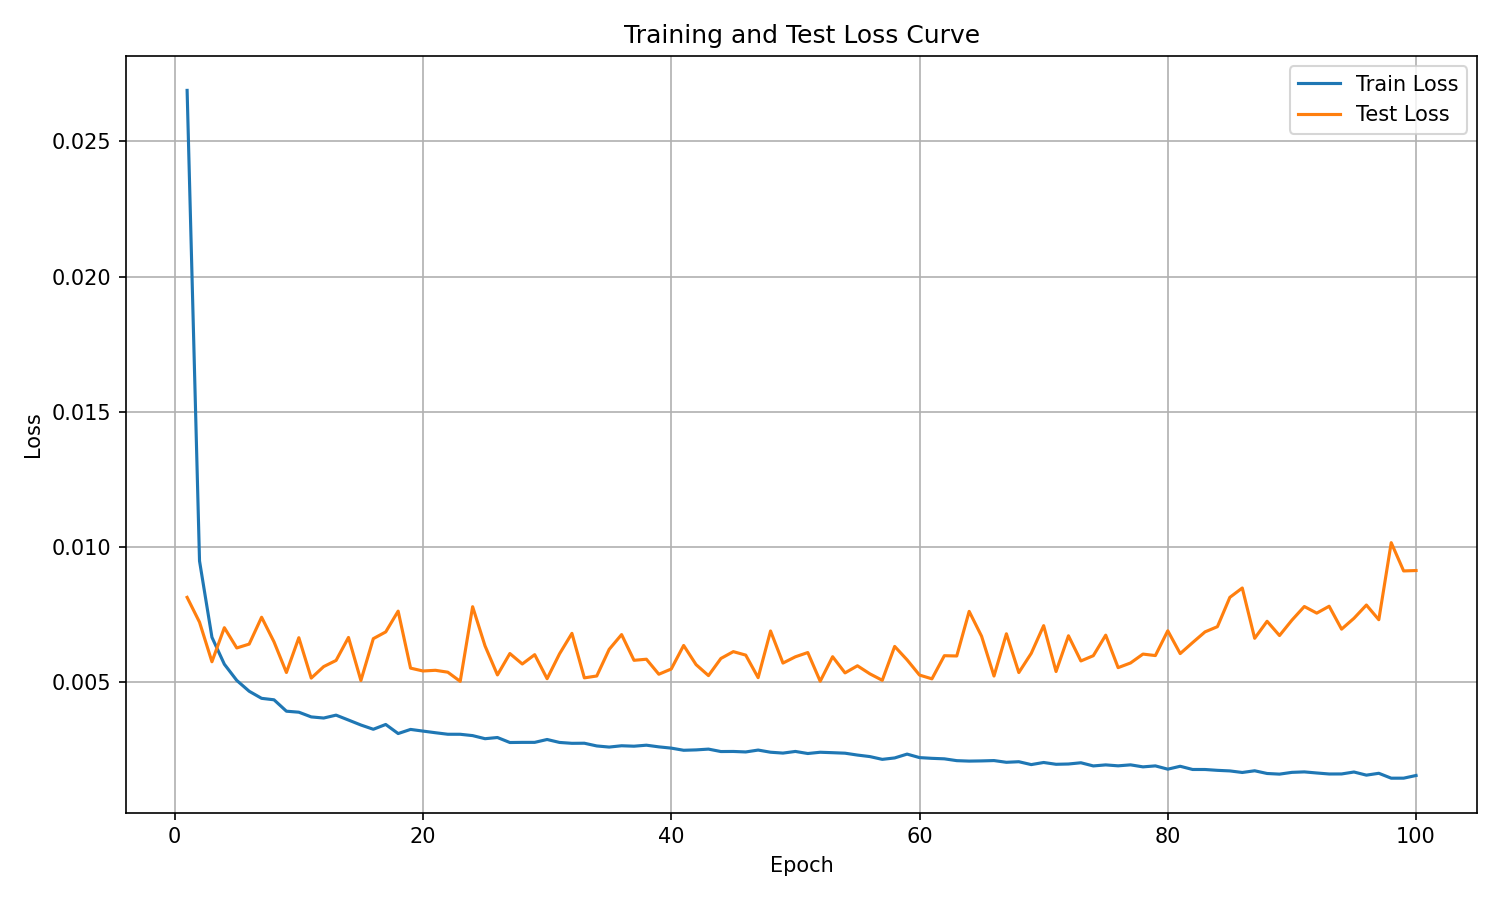

The table this chart was drawn from, first rows:
epoch, train_loss, test_loss
1, 0.02688, 0.008142
2, 0.009486, 0.007223
3, 0.006666, 0.005761
4, 0.00567, 0.00702
5, 0.005071, 0.006271
6, 0.004671, 0.006414
7, 0.004409, 0.007407
8, 0.004355, 0.006496
9, 0.003933, 0.005364
10, 0.003896, 0.00665
11, 0.003722, 0.005157
12, 0.00368, 0.005581
13, 0.003787, 0.00581
14, 0.003606, 0.006659
15, 0.003423, 0.005068
16, 0.003265, 0.006615
17, 0.003443, 0.006864
18, 0.003107, 0.007632
19, 0.00326, 0.005525
20, 0.003198, 0.00542
21, 0.003137, 0.005445
22, 0.003081, 0.005375
23, 0.00308, 0.005036
24, 0.003031, 0.007796
25, 0.002917, 0.006347
26, 0.00296, 0.005274
27, 0.002775, 0.006065
28, 0.002781, 0.005678
29, 0.002781, 0.006023
30, 0.002887, 0.005134
31, 0.002778, 0.006053
32, 0.002746, 0.006811
33, 0.002749, 0.005165
34, 0.002649, 0.005235
35, 0.002607, 0.00622
36, 0.002655, 0.006766
37, 0.002639, 0.005814
38, 0.002676, 0.005855
39, 0.002615, 0.0053
40, 0.002568, 0.005493
41, 0.002489, 0.006364
42, 0.002503, 0.005655
43, 0.002532, 0.005249
44, 0.002442, 0.005883
45, 0.002445, 0.006135
46, 0.002427, 0.006007
47, 0.002496, 0.005173
48, 0.002416, 0.006899
49, 0.002384, 0.005713
50, 0.002445, 0.005944
51, 0.002369, 0.006102
52, 0.002415, 0.00504
53, 0.002399, 0.005948
54, 0.002381, 0.005349
55, 0.002312, 0.005612
56, 0.002255, 0.005315
57, 0.002153, 0.005075
58, 0.002205, 0.006328
59, 0.002347, 0.00583
60, 0.002218, 0.005269
... 40 more rows
